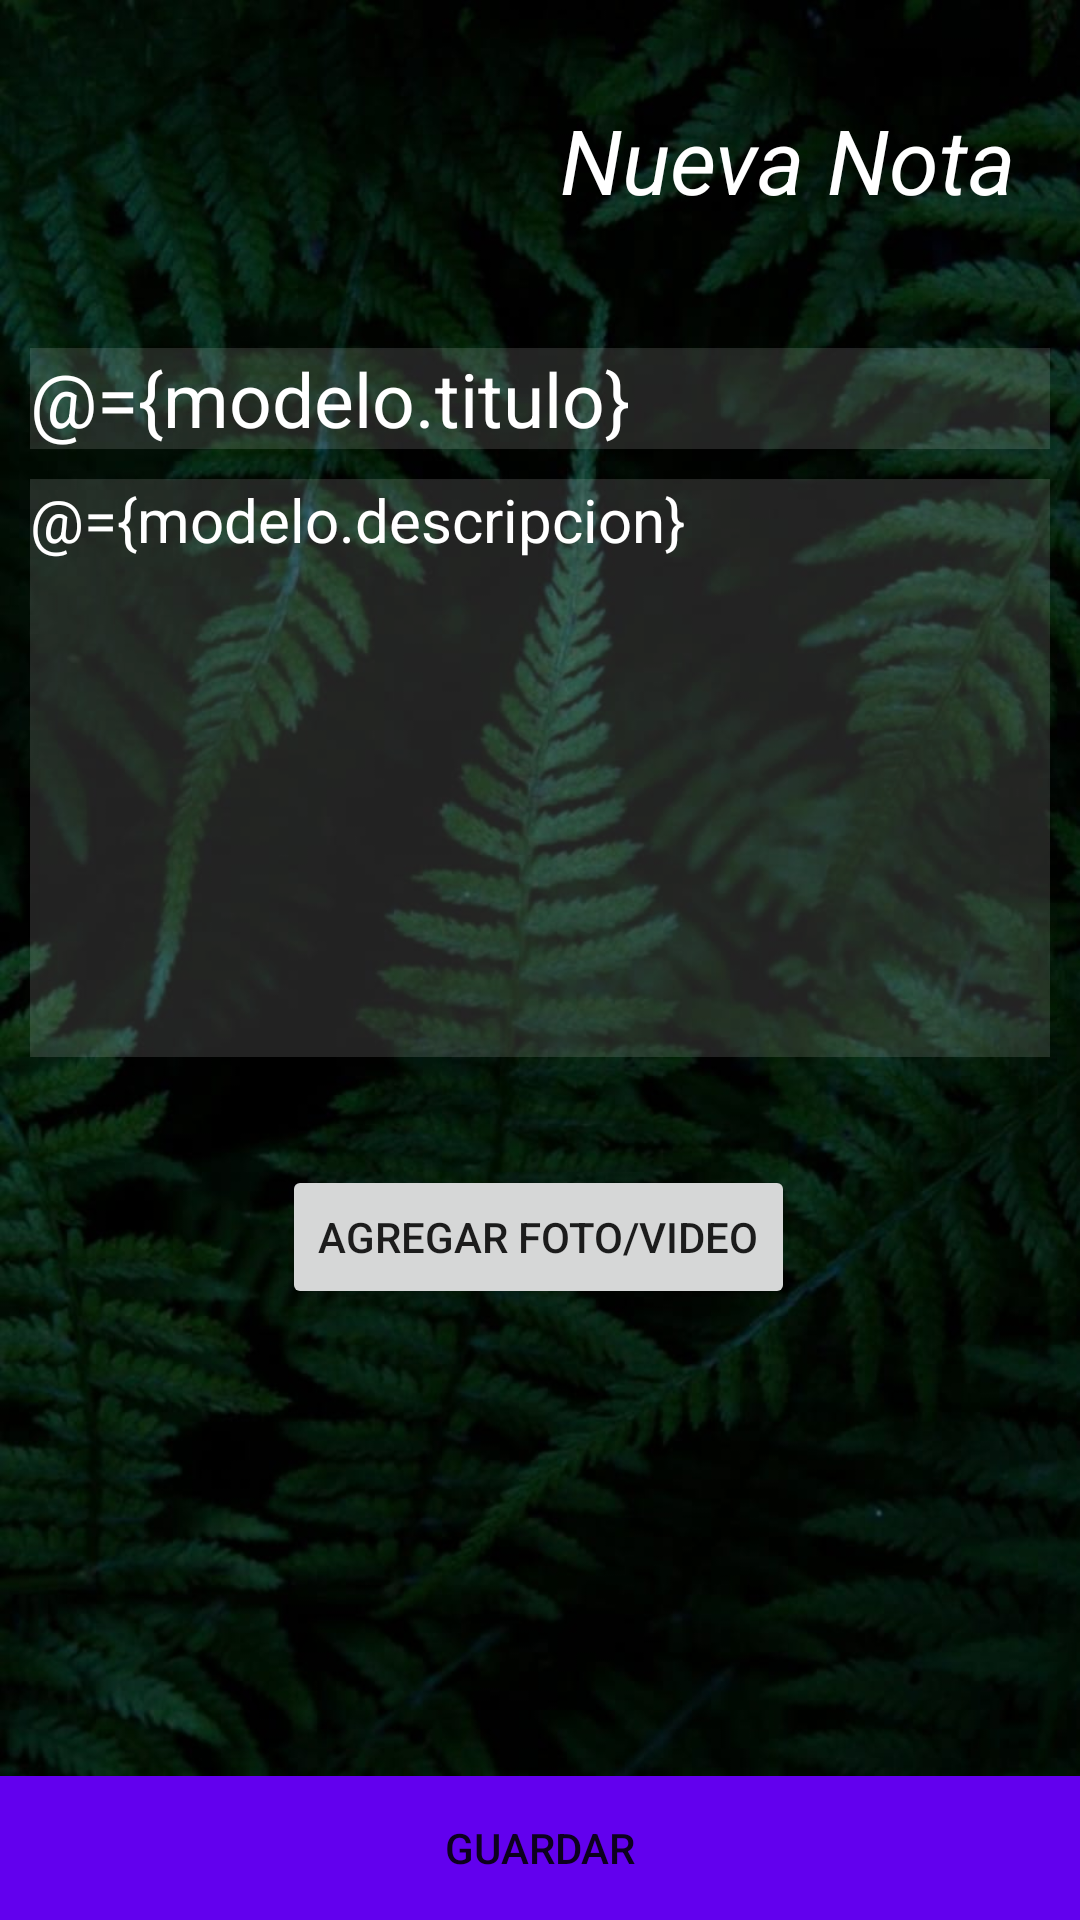

Android layout source for this screen:
<!-- AndroidManifest.xml: application theme Theme.MissNotasyTareas -->
<!-- res/layout/activity_notas.xml -->
<?xml version="1.0" encoding="utf-8"?>
<layout xmlns:android="http://schemas.android.com/apk/res/android"
    xmlns:app="http://schemas.android.com/apk/res-auto"
    xmlns:tools="http://schemas.android.com/tools">

    <data>
        <variable
            name="modelo"
            type="com.example.missnotasytareas.viewModel.NotasViewModel" />
    </data>

    <androidx.constraintlayout.widget.ConstraintLayout
        android:layout_width="match_parent"
        android:layout_height="match_parent"
        android:background="@drawable/fondochido2"
        tools:context=".ui.NotasActivity">




        <ImageView
            android:id="@+id/imageView3"
            android:layout_width="95dp"
            android:layout_height="90dp"
            android:layout_marginTop="16dp"
            app:layout_constraintEnd_toEndOf="parent"
            app:layout_constraintHorizontal_bias="0.104"
            app:layout_constraintStart_toStartOf="parent"
            app:layout_constraintTop_toTopOf="parent"
            app:srcCompat="@drawable/nota" />

        <EditText
            android:id="@+id/editTextTextPersonName"
            android:layout_width="match_parent"
            android:layout_height="wrap_content"
            android:layout_margin="10dp"
            android:background="#22FFFFFF"
            android:backgroundTint="#FFFFFF"
            android:ems="10"
            android:hint="@string/titulo"
            android:inputType="textPersonName"
            android:text="@={modelo.titulo}"
            android:textColor="@color/white"
            android:textColorHint="#FFFFFF"
            android:textSize="25sp"
            app:layout_constraintEnd_toEndOf="parent"
            app:layout_constraintStart_toStartOf="parent"
            app:layout_constraintTop_toBottomOf="@+id/imageView3"
            tools:ignore="TouchTargetSizeCheck" />

        <EditText
            android:id="@+id/editTextTextMultiLine"
            android:layout_width="match_parent"
            android:layout_height="wrap_content"
            android:layout_margin="10dp"
            android:layout_marginTop="8dp"
            android:background="#22FFFFFF"
            android:ems="10"
            android:gravity="start|top"
            android:hint="@string/descripcion"
            android:inputType="textMultiLine"
            android:lines="8"
            android:text="@={modelo.descripcion}"
            android:textColor="@color/white"
            android:textColorHint="#FFFFFF"
            android:textSize="20sp"
            app:layout_constraintEnd_toEndOf="parent"
            app:layout_constraintStart_toStartOf="parent"
            app:layout_constraintTop_toBottomOf="@+id/editTextTextPersonName" />


        <Button
            android:id="@+id/btn_guardar"
            android:layout_width="match_parent"
            android:layout_height="wrap_content"
            android:background="@color/purple_500"
            android:onClick="@{()->modelo.guardarNota()}"
            android:text="@string/guardar"
            app:layout_constraintBottom_toBottomOf="parent"
            app:layout_constraintEnd_toEndOf="parent"
            app:layout_constraintHorizontal_bias="0.501"
            app:layout_constraintStart_toStartOf="parent" />

        <TextView
            android:id="@+id/NuevaNota"
            android:layout_width="wrap_content"
            android:layout_height="wrap_content"
            android:layout_marginStart="64dp"
            android:layout_marginTop="28dp"
            android:layout_marginBottom="38dp"
            android:text="@string/Nueva_Nota"
            android:textColor="#FFFFFF"
            android:textSize="30sp"
            android:textStyle="italic"
            app:layout_constraintBottom_toTopOf="@+id/editTextTextPersonName"
            app:layout_constraintStart_toEndOf="@+id/imageView3"
            app:layout_constraintTop_toTopOf="parent" />

        <androidx.constraintlayout.widget.ConstraintLayout
            android:id="@+id/linearEditar"
            android:layout_width="match_parent"
            android:layout_height="wrap_content"
            android:background="@color/black"
            android:gravity="center_horizontal"
            android:orientation="horizontal"
            android:visibility="gone"
            app:layout_constraintBottom_toBottomOf="parent"
            app:layout_constraintEnd_toEndOf="parent"
            app:layout_constraintHorizontal_bias="0.501"
            app:layout_constraintStart_toStartOf="parent">

            <Button
                android:id="@+id/btn_Editar"
                android:layout_width="200dp"
                android:layout_height="wrap_content"
                android:layout_marginEnd="200dp"
                android:background="@color/purple_500"
                android:onClick="@{()->modelo.guardarNota()}"
                android:text="Editar"
                app:layout_constraintBottom_toBottomOf="parent"
                app:layout_constraintEnd_toEndOf="parent"
                app:layout_constraintHorizontal_bias="0.0"
                app:layout_constraintStart_toStartOf="parent"
                app:layout_constraintTop_toTopOf="parent" />

            <Button
                android:id="@+id/btn_Borrar"
                android:layout_width="200dp"
                android:layout_height="wrap_content"
                android:layout_marginStart="200dp"
                android:background="@color/purple_500"
                android:text="Borrar"
                app:layout_constraintBottom_toBottomOf="parent"
                app:layout_constraintEnd_toEndOf="parent"
                app:layout_constraintHorizontal_bias="1.0"
                app:layout_constraintStart_toStartOf="parent"
                app:layout_constraintTop_toTopOf="parent" />
        </androidx.constraintlayout.widget.ConstraintLayout>

        <Button
            android:id="@+id/btn_fotovideo"
            android:layout_width="wrap_content"
            android:layout_height="wrap_content"
            android:layout_marginTop="36dp"
            android:text="Agregar Foto/Video"
            app:layout_constraintEnd_toEndOf="parent"
            app:layout_constraintHorizontal_bias="0.498"
            app:layout_constraintStart_toStartOf="parent"
            app:layout_constraintTop_toBottomOf="@+id/editTextTextMultiLine" />


    </androidx.constraintlayout.widget.ConstraintLayout>
</layout>
<!-- resources referenced by this layout -->
<resources>
  <color name="black">#FF000000</color>
  <color name="purple_500">#FF6200EE</color>
  <color name="white">#FFFFFFFF</color>
  <!-- drawable fondochido2: jpeg bitmap (drawable, 76407 bytes) -->
  <string name="Nueva_Nota">Nueva Nota</string>
  <string name="descripcion">Descripcion</string>
  <string name="guardar">Guardar</string>
  <string name="titulo">Titulo</string>
  <style name="Theme.MissNotasyTareas" parent="Theme.MaterialComponents.DayNight.DarkActionBar">
          
          <item name="colorPrimary">@color/purple_500</item>
          <item name="colorPrimaryVariant">@color/purple_700</item>
          <item name="colorOnPrimary">@color/white</item>
          
          <item name="colorSecondary">@color/teal_200</item>
          <item name="colorSecondaryVariant">@color/teal_700</item>
          <item name="colorOnSecondary">@color/black</item>
          
          <item name="android:statusBarColor">?attr/colorPrimaryVariant</item>
          
      </style>
  <color name="purple_700">#FF3700B3</color>
  <color name="teal_200">#FF03DAC5</color>
  <color name="teal_700">#FF018786</color>
</resources>
